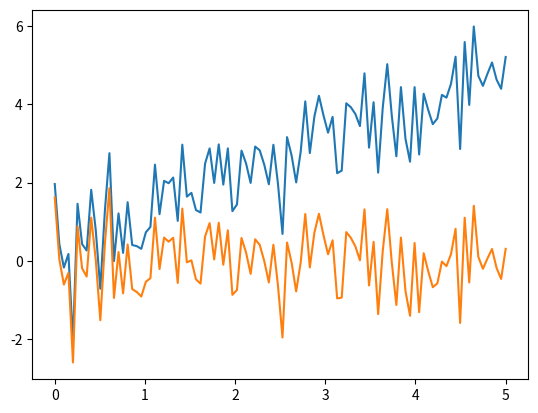

The script that saved this image:
import numpy as np
from scipy import signal
import matplotlib.pyplot as plt

t = np.linspace(0, 5, 100)
x = t + np.random.normal(size=100)

x_detrended = signal.detrend(x) #从信号中去除线性趋势

plt.plot(t, x)
plt.plot(t, x_detrended)
plt.show()